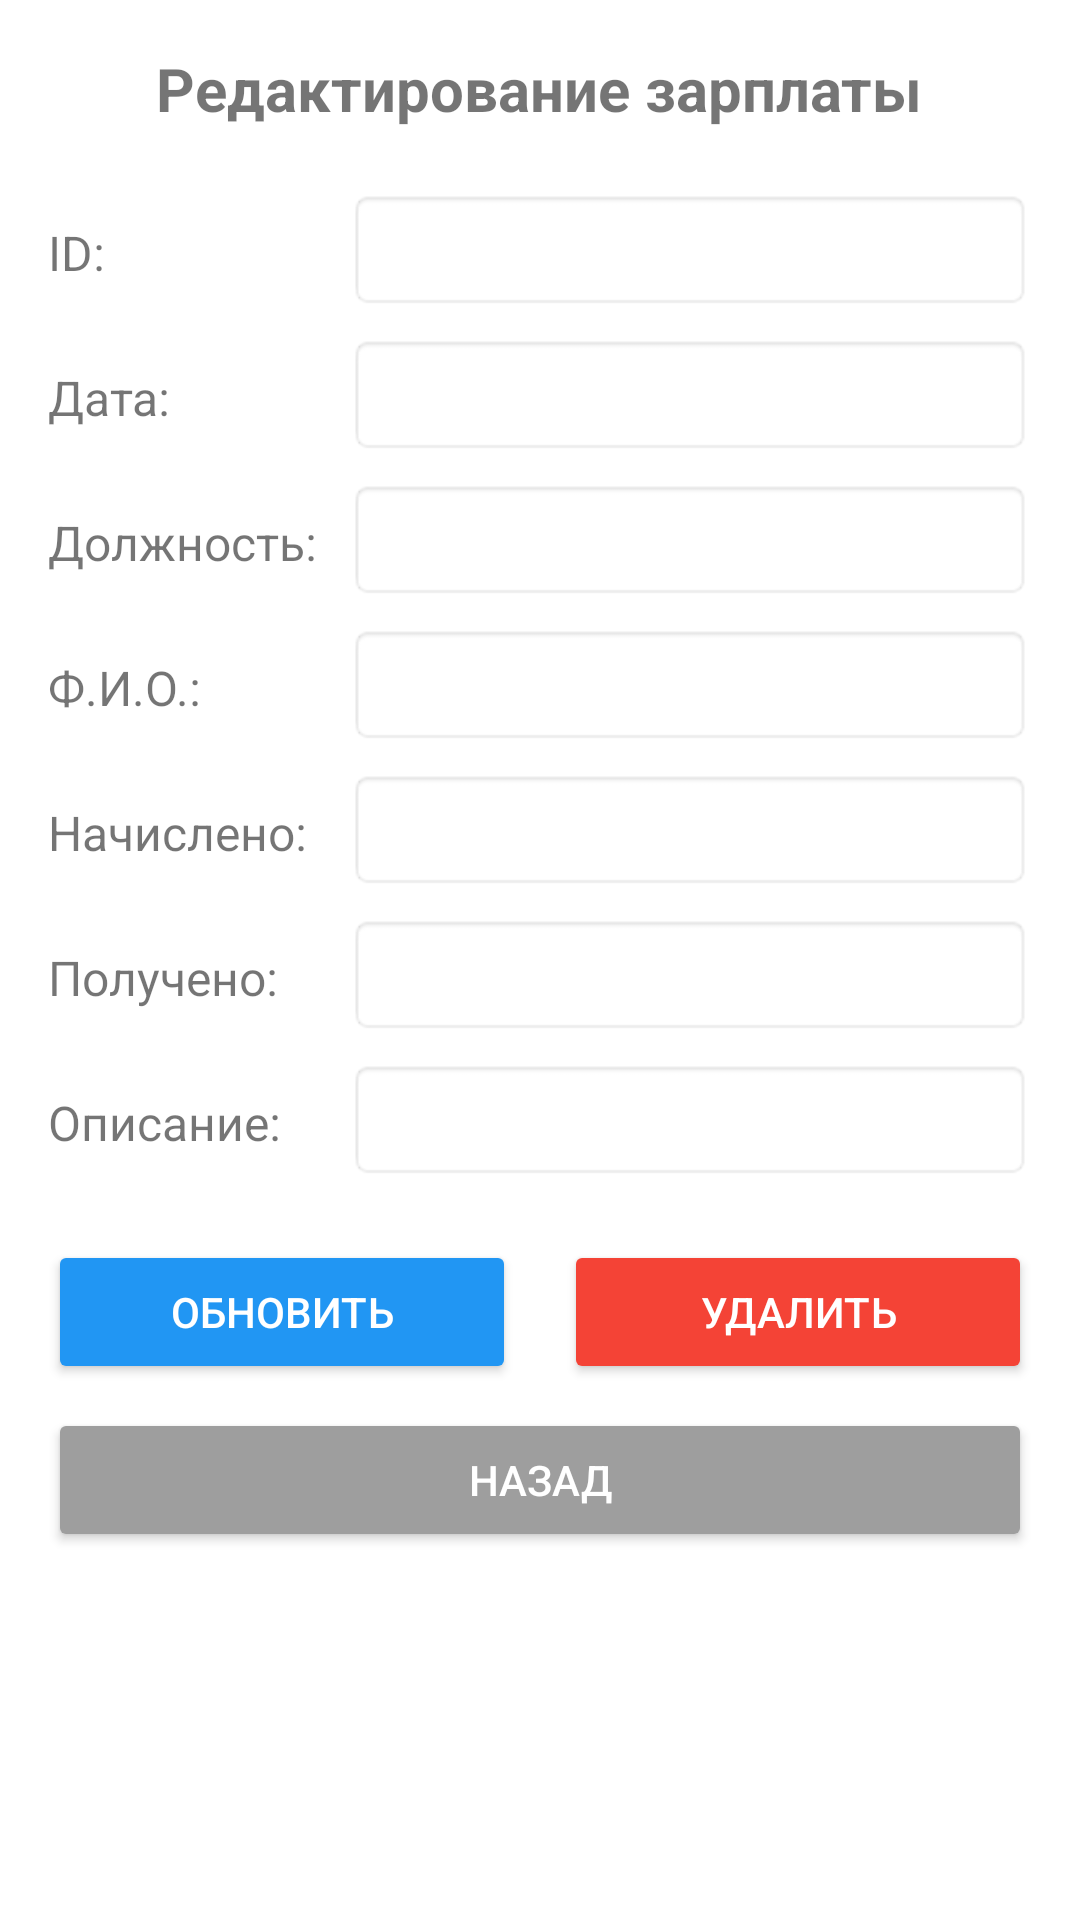

Reconstruct the res/layout file that produces this screen, plus the resources it refers to.
<!-- AndroidManifest.xml: application theme Theme.Kovka -->
<!-- res/layout/activity_salary_ch_del.xml -->
<?xml version="1.0" encoding="utf-8"?>
<ScrollView xmlns:android="http://schemas.android.com/apk/res/android"
    android:layout_width="match_parent"
    android:layout_height="match_parent"
    android:fillViewport="true">

    <LinearLayout
        android:layout_width="match_parent"
        android:layout_height="wrap_content"
        android:orientation="vertical"
        android:padding="16dp">

        <TextView
            android:layout_width="wrap_content"
            android:layout_height="wrap_content"
            android:text="Редактирование зарплаты"
            android:textSize="20sp"
            android:textStyle="bold"
            android:layout_marginBottom="20dp"
            android:layout_gravity="center" />

        
        <LinearLayout
            android:layout_width="match_parent"
            android:layout_height="wrap_content"
            android:orientation="horizontal">

            <TextView
                android:layout_width="100dp"
                android:layout_height="wrap_content"
                android:text="ID:"
                android:textSize="16sp" />

            <EditText
                android:id="@+id/et_id"
                android:layout_width="0dp"
                android:layout_height="wrap_content"
                android:layout_weight="1"
                android:enabled="false"
                android:background="@android:drawable/editbox_background"
                android:padding="8dp" />
        </LinearLayout>

        
        <LinearLayout
            android:layout_width="match_parent"
            android:layout_height="wrap_content"
            android:orientation="horizontal"
            android:layout_marginTop="8dp">

            <TextView
                android:layout_width="100dp"
                android:layout_height="wrap_content"
                android:text="Дата:"
                android:textSize="16sp" />

            <EditText
                android:id="@+id/et_date"
                android:layout_width="0dp"
                android:layout_height="wrap_content"
                android:layout_weight="1"
                android:enabled="false"
                android:focusable="false"
                android:clickable="false"
                android:background="@android:drawable/editbox_background"
                android:padding="8dp" />
        </LinearLayout>

        
        <LinearLayout
            android:layout_width="match_parent"
            android:layout_height="wrap_content"
            android:orientation="horizontal"
            android:layout_marginTop="8dp">

            <TextView
                android:layout_width="100dp"
                android:layout_height="wrap_content"
                android:text="Должность:"
                android:textSize="16sp" />

            <EditText
                android:id="@+id/et_spec"
                android:layout_width="0dp"
                android:layout_height="wrap_content"
                android:layout_weight="1"
                android:background="@android:drawable/editbox_background"
                android:padding="8dp" />
        </LinearLayout>

        
        <LinearLayout
            android:layout_width="match_parent"
            android:layout_height="wrap_content"
            android:orientation="horizontal"
            android:layout_marginTop="8dp">

            <TextView
                android:layout_width="100dp"
                android:layout_height="wrap_content"
                android:text="Ф.И.О.:"
                android:textSize="16sp" />

            <EditText
                android:id="@+id/et_name"
                android:layout_width="0dp"
                android:layout_height="wrap_content"
                android:layout_weight="1"
                android:background="@android:drawable/editbox_background"
                android:padding="8dp" />
        </LinearLayout>

        
        <LinearLayout
            android:layout_width="match_parent"
            android:layout_height="wrap_content"
            android:orientation="horizontal"
            android:layout_marginTop="8dp">

            <TextView
                android:layout_width="100dp"
                android:layout_height="wrap_content"
                android:text="Начислено:"
                android:textSize="16sp" />

            <EditText
                android:id="@+id/et_accrued"
                android:layout_width="0dp"
                android:layout_height="wrap_content"
                android:layout_weight="1"
                android:inputType="numberDecimal"
                android:background="@android:drawable/editbox_background"
                android:padding="8dp" />
        </LinearLayout>

        
        <LinearLayout
            android:layout_width="match_parent"
            android:layout_height="wrap_content"
            android:orientation="horizontal"
            android:layout_marginTop="8dp">

            <TextView
                android:layout_width="100dp"
                android:layout_height="wrap_content"
                android:text="Получено:"
                android:textSize="16sp" />

            <EditText
                android:id="@+id/et_received"
                android:layout_width="0dp"
                android:layout_height="wrap_content"
                android:layout_weight="1"
                android:inputType="numberDecimal"
                android:background="@android:drawable/editbox_background"
                android:padding="8dp" />
        </LinearLayout>

        
        <LinearLayout
            android:layout_width="match_parent"
            android:layout_height="wrap_content"
            android:orientation="horizontal"
            android:layout_marginTop="8dp">

            <TextView
                android:layout_width="100dp"
                android:layout_height="wrap_content"
                android:text="Описание:"
                android:textSize="16sp" />

            <EditText
                android:id="@+id/et_description"
                android:layout_width="0dp"
                android:layout_height="wrap_content"
                android:layout_weight="1"
                android:background="@android:drawable/editbox_background"
                android:padding="8dp" />
        </LinearLayout>

        
        <LinearLayout
            android:layout_width="match_parent"
            android:layout_height="wrap_content"
            android:orientation="horizontal"
            android:layout_marginTop="20dp">

            <Button
                android:id="@+id/btn_update"
                android:layout_width="0dp"
                android:layout_height="wrap_content"
                android:layout_weight="1"
                android:layout_marginEnd="8dp"
                android:text="Обновить"
                android:backgroundTint="#2196F3"
                android:textColor="@android:color/white" />

            <Button
                android:id="@+id/btn_delete"
                android:layout_width="0dp"
                android:layout_height="wrap_content"
                android:layout_weight="1"
                android:layout_marginStart="8dp"
                android:text="Удалить"
                android:backgroundTint="#F44336"
                android:textColor="@android:color/white" />
        </LinearLayout>

        <Button
            android:id="@+id/btn_back"
            android:layout_width="match_parent"
            android:layout_height="wrap_content"
            android:layout_marginTop="8dp"
            android:text="Назад"
            android:backgroundTint="#9E9E9E"
            android:textColor="@android:color/white" />

        <ProgressBar
            android:id="@+id/progressBar"
            android:layout_width="wrap_content"
            android:layout_height="wrap_content"
            android:layout_marginTop="20dp"
            android:layout_gravity="center"
            android:visibility="gone" />

    </LinearLayout>
</ScrollView>
<!-- resources referenced by this layout -->
<resources>
  <style name="Theme.Kovka" parent="Theme.MaterialComponents.DayNight.DarkActionBar">
          
          <item name="colorPrimary">@color/purple_500</item>
          <item name="colorPrimaryVariant">@color/purple_700</item>
          <item name="colorOnPrimary">@color/white</item>
          
          <item name="colorSecondary">@color/teal_200</item>
          <item name="colorSecondaryVariant">@color/teal_700</item>
          <item name="colorOnSecondary">@color/black</item>
          
          <item name="android:statusBarColor" tools:targetApi="l">?attr/colorPrimaryVariant</item>
          
      </style>
  <color name="purple_500">#FF6200EE</color>
  <color name="purple_700">#FF3700B3</color>
  <color name="white">#FFFFFFFF</color>
  <color name="teal_200">#FF03DAC5</color>
  <color name="teal_700">#FF018786</color>
  <color name="black">#FF000000</color>
</resources>
